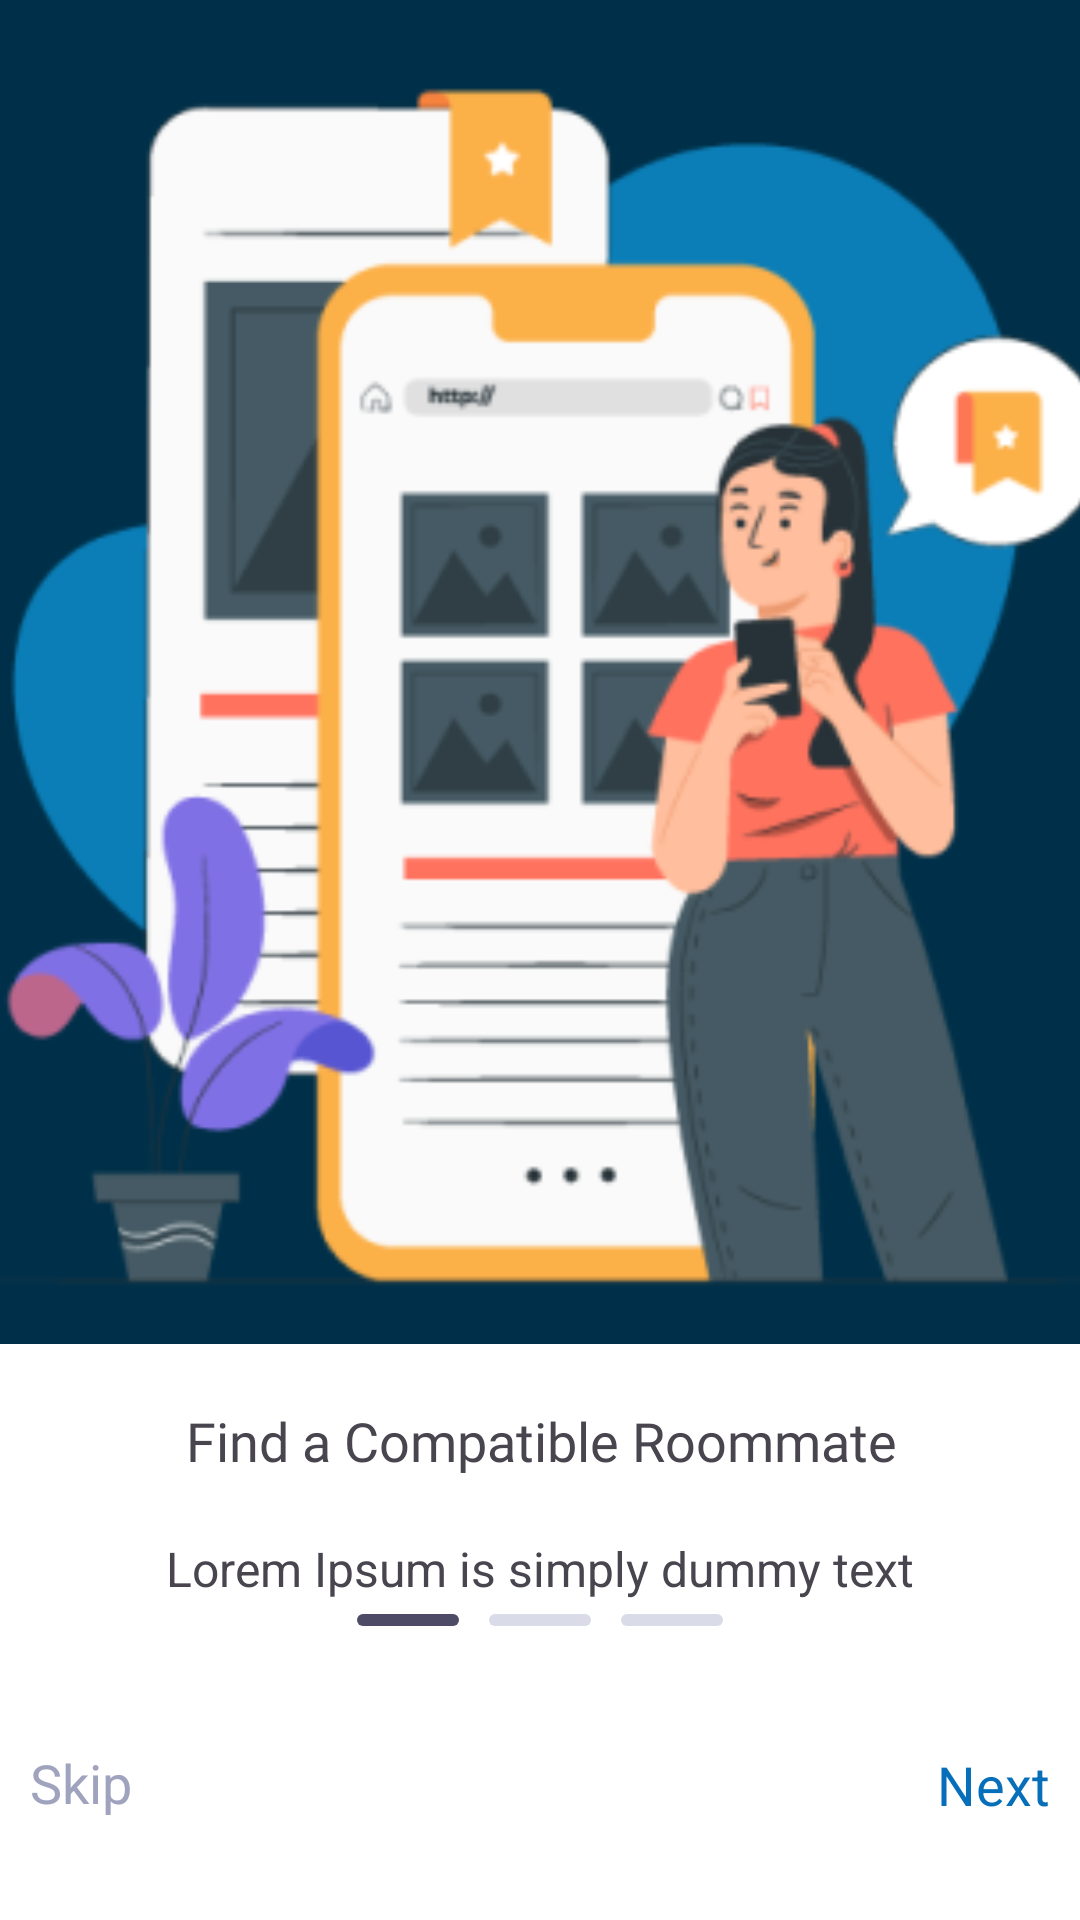

This screen was rendered from an Android layout file. Write that file and the resources it references.
<!-- AndroidManifest.xml: application theme Theme.FindRoomies -->
<!-- res/layout/fragment_onboarding1.xml -->
<?xml version="1.0" encoding="utf-8"?>
<androidx.constraintlayout.widget.ConstraintLayout xmlns:android="http://schemas.android.com/apk/res/android"
    xmlns:app="http://schemas.android.com/apk/res-auto"
    xmlns:tools="http://schemas.android.com/tools"
    android:layout_width="match_parent"
    android:layout_height="match_parent"
    tools:context=".ui.fragments.Onboarding1">

    <androidx.constraintlayout.widget.Guideline
        android:id="@+id/guideline4"
        android:layout_width="wrap_content"
        android:layout_height="wrap_content"
        android:orientation="horizontal"
        app:layout_constraintGuide_percent="0.7" />

    <androidx.constraintlayout.widget.ConstraintLayout
        android:id="@+id/constraintLayout"
        android:layout_width="match_parent"
        android:layout_height="0dp"
        android:background="#003049"
        app:layout_constraintBottom_toTopOf="@+id/guideline4"
        app:layout_constraintEnd_toEndOf="parent"
        app:layout_constraintStart_toStartOf="parent"
        app:layout_constraintTop_toTopOf="parent">

        <ImageView
            android:id="@+id/imageView5"
            android:layout_width="441dp"
            android:layout_height="486dp"
            android:src="@drawable/one"
            app:layout_constraintBottom_toBottomOf="parent"
            app:layout_constraintEnd_toEndOf="parent"
            app:layout_constraintStart_toStartOf="parent"
            app:layout_constraintTop_toTopOf="parent" />
    </androidx.constraintlayout.widget.ConstraintLayout>

    <TextView
        android:id="@+id/textView15"
        android:layout_width="492dp"
        android:layout_height="39dp"
        android:layout_marginTop="20dp"
        android:layout_marginBottom="6dp"
        android:fontFamily="@font/montserrat_bold"
        android:text="Find a Compatible Roommate"
        android:textAlignment="center"
        android:textSize="18sp"
        app:layout_constraintBottom_toTopOf="@+id/textView16"
        app:layout_constraintEnd_toEndOf="parent"
        app:layout_constraintStart_toStartOf="parent"
        app:layout_constraintTop_toTopOf="@+id/guideline4" />

    <TextView
        android:id="@+id/textView16"
        android:layout_width="wrap_content"
        android:layout_height="wrap_content"
        android:layout_marginTop="5dp"
        android:text="Lorem Ipsum is simply dummy text"
        app:layout_constraintEnd_toEndOf="parent"
        app:layout_constraintStart_toStartOf="parent"
        app:layout_constraintTop_toBottomOf="@+id/textView15" />

    <TextView
        android:id="@+id/textView19"
        android:layout_width="43dp"
        android:layout_height="25dp"
        android:layout_marginStart="10dp"
        android:layout_marginEnd="10dp"
        android:layout_marginBottom="33dp"
        android:text="Skip"
        android:textColor="#A0A3BD"
        android:textSize="18sp"
        app:layout_constraintBottom_toBottomOf="parent"
        app:layout_constraintEnd_toStartOf="@+id/next"
        app:layout_constraintHorizontal_bias="0.5"
        app:layout_constraintHorizontal_chainStyle="spread_inside"
        app:layout_constraintStart_toStartOf="parent" />

    <TextView
        android:id="@+id/next"
        android:layout_width="wrap_content"
        android:layout_height="wrap_content"
        android:layout_marginEnd="10dp"
        android:layout_marginBottom="33dp"
        android:text="Next"
        android:textColor="#076FBA"
        android:textSize="18sp"
        app:layout_constraintBottom_toBottomOf="parent"
        app:layout_constraintEnd_toEndOf="parent"
        app:layout_constraintHorizontal_bias="0.5"
        app:layout_constraintStart_toEndOf="@+id/textView19" />

    <ImageView
        android:id="@+id/imageView10"
        android:layout_width="34dp"
        android:layout_height="4dp"
        android:layout_marginEnd="10dp"
        android:layout_marginBottom="40dp"
        android:src="@drawable/rect_dot"
        app:layout_constraintBottom_toTopOf="@+id/textView19"
        app:layout_constraintEnd_toStartOf="@+id/imageView12"
        app:layout_constraintHorizontal_bias="0.5"
        app:layout_constraintHorizontal_chainStyle="packed"
        app:layout_constraintStart_toStartOf="parent" />

    <ImageView
        android:id="@+id/imageView11"
        android:layout_width="34dp"
        android:layout_height="4dp"
        android:src="@drawable/rect_dot_unselected"
        app:layout_constraintBottom_toBottomOf="@+id/imageView12"
        app:layout_constraintEnd_toEndOf="parent"
        app:layout_constraintHorizontal_bias="0.5"
        app:layout_constraintStart_toEndOf="@+id/imageView12" />

    <ImageView
        android:id="@+id/imageView12"
        android:layout_width="34dp"
        android:layout_height="4dp"
        android:layout_marginEnd="10dp"
        android:src="@drawable/rect_dot_unselected"
        app:layout_constraintBottom_toBottomOf="@+id/imageView10"
        app:layout_constraintEnd_toStartOf="@+id/imageView11"
        app:layout_constraintHorizontal_bias="0.5"
        app:layout_constraintStart_toEndOf="@+id/imageView10" />

</androidx.constraintlayout.widget.ConstraintLayout>
<!-- resources referenced by this layout -->
<resources>
  <!-- drawable one: png bitmap (drawable, 39938 bytes) -->
  <!-- drawable rect_dot (drawable) -->
  <?xml version="1.0" encoding="utf-8"?>
  <shape xmlns:android="http://schemas.android.com/apk/res/android">
      <solid android:color="#4E4B66" /> <corners android:radius="5dp" />
  </shape>
  <!-- drawable rect_dot_unselected (drawable) -->
  <?xml version="1.0" encoding="utf-8"?>
  <shape xmlns:android="http://schemas.android.com/apk/res/android">
      <solid android:color="#D9DBE9" /> <corners android:radius="5dp" />
  </shape>
  <style name="Theme.FindRoomies" parent="Base.Theme.FindRoomies" />
  <style name="Base.Theme.FindRoomies" parent="Theme.Material3.DayNight.NoActionBar">
          <item name="android:background">@android:color/transparent</item>
          <item name="android:windowBackground">@android:color/white</item>
          <item name="android:textSize">@dimen/primary_text_size</item>
          <item name="android:statusBarColor">@color/primary_blue</item>
          <item name="android:buttonStyle">@color/primary_blue</item>
          <item name="colorPrimary">@color/primary_blue</item>
          <item name="colorPrimaryDark">@color/primary_blue</item>
          <item name="colorAccent">@color/accent_color</item>
  
      </style>
  <dimen name="primary_text_size">16sp</dimen>
  <color name="primary_blue">#003049</color>
  <color name="accent_color">#076FBA</color>
</resources>
